Run: headless pygame with SDL's dummy video driver; simulated clock (each Clock.tick advances the game by its frame time, no real sleeping); random seed 0; keys injected as events and as key.get_pressed() state; no mouse input.
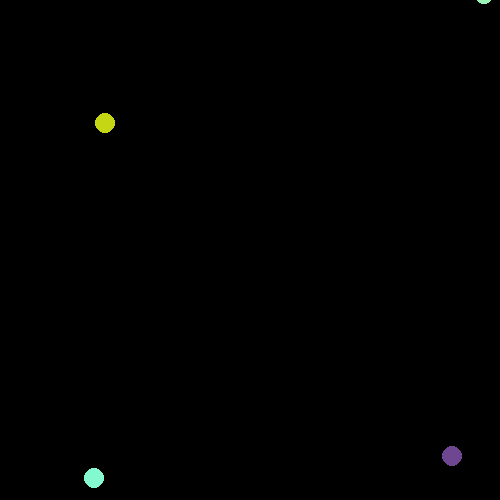
Frame 1 of 4 · flips 1–60 · no input
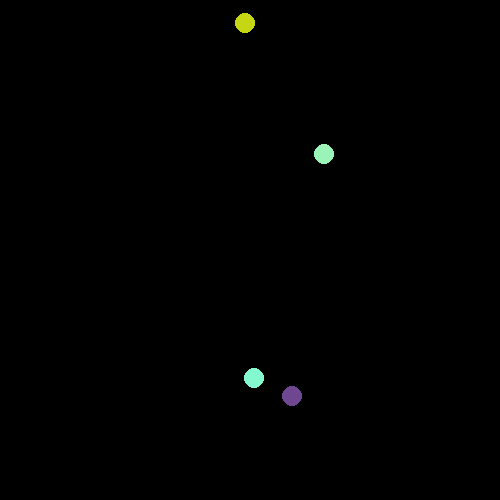
Frame 2 of 4 · flips 61–180 · tapped SPACE, RETURN · held RIGHT (→), D
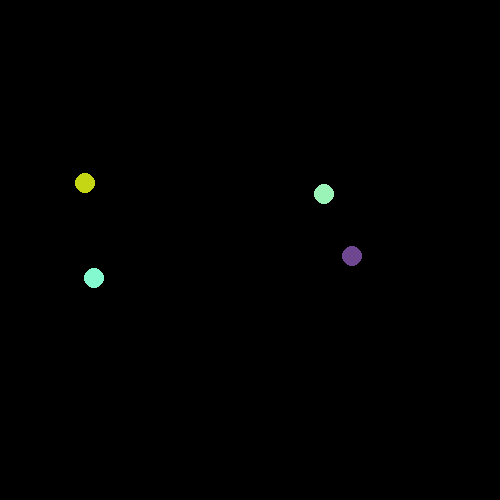
Frame 3 of 4 · flips 181–300 · held DOWN (↓), S
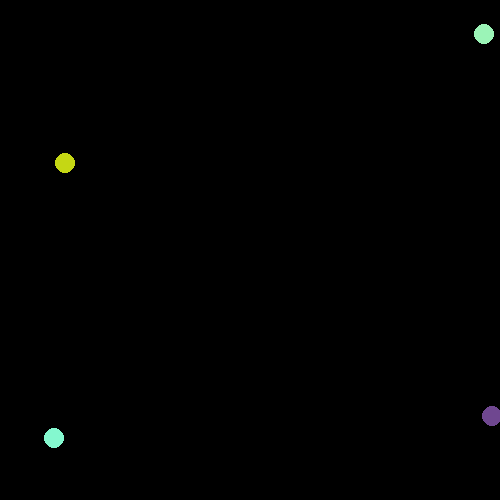
Frame 4 of 4 · flips 301–420 · held LEFT (←), A, UP (↑), W

The pygame program that drew these frames:

#import libraries
import pygame
import math
import random
#define coulours
RED = (255,0,0)
GREEN = (0,255,0)
BLUE = (0,0,255)
WHITE = (0,0,0)
RANDOM1 = (random.randint(0,255),random.randint(0,255),random.randint(0,255))
RANDOM2 = (random.randint(0,255),random.randint(0,255),random.randint(0,255))
RANDOM3 = (random.randint(0,255),random.randint(0,255),random.randint(0,255))
RANDOM4 = (random.randint(0,255),random.randint(0,255),random.randint(0,255))
#Initialise Pygame
pygame.init()
#Set the height and width of the screen
screen_width = 500
screen_height = 500
screen = pygame.display.set_mode([screen_width,screen_height])
#Used to manage how fast the screen updates
clock = pygame.time.Clock()

#define lists
theBall = []
colourList = [RED,GREEN,BLUE,WHITE]
#Define the class Ball
class Ball():
    #Constructor function to define initial state of a ball object
    def __init__(self,x,y,col,x_speed,y_speed,minX,minY,maxX,maxY):
        #---Class Attributes ---
        #Ball position
        self.x = x
        self.y = y

        #Ball's vector
        self.change_x = x_speed
        self.change_y = y_speed

        #Ball size
        self.size = 10

        #Ball colour
        self.color = col
        #borders
        self.minX = minX
        self.minY = minY
        self.maxX = maxX
        self.maxY= maxY
    #--- Class Methods ---
    #Defines the ball's movement
    def move(self):
        self.x += self.change_x
        self.y += self.change_y
        if self.x >= self.maxX or self.x <= self.minX:
            self.change_x *= -1
        #endif
        if self.y >= self.maxY or self.y <= self.minY:
            self.change_y *= -1
        #endif

    #Draws the ball on the screen
    def draw(self,screen):
        pygame.draw.circle(screen,self.color,[self.x,self.y],self.size)
#- Set game loop to false so it runs
done = False

#Create an object using the ball class
theBall1 = Ball(random.randint(0,250),random.randint(0,250),RANDOM1,10,-10,0,0,250,250)
theBall2 = Ball(random.randint(0,250),random.randint(250,500),RANDOM2,10,10,0,250,250,500)
theBall3 = Ball(random.randint(250,500),random.randint(0,250),RANDOM3,10,-10,250,0,500,250)
theBall4 = Ball(random.randint(250,500),random.randint(250,500),RANDOM4,10,10,250,250,500,500)

                

#Game loop
while not (done):
    
    #Clear the screen
    screen.fill(WHITE)
    #Draw the ball on the screen and then move it
    
    theBall1.draw(screen)
    theBall1.move()
    theBall2.draw(screen)
    theBall2.move()
    theBall3.draw(screen)
    theBall3.move()
    theBall4.draw(screen)
    theBall4.move()
        
    
                
    #Limit to 60 fps
    clock.tick(60)
    #Go ahead and update the screen with what we've drawn
    pygame.display.flip()
pygame.quit()
